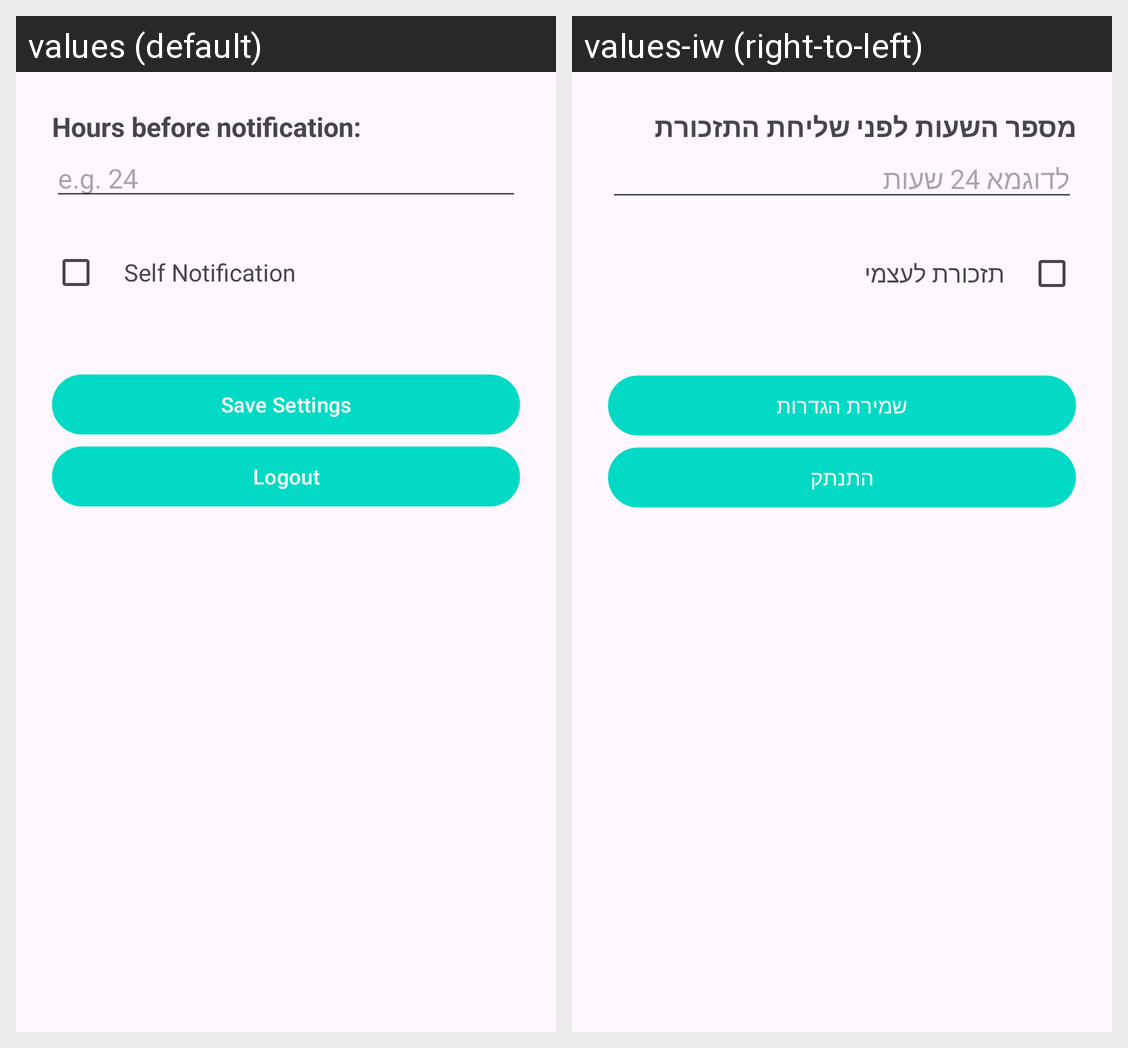

Translations of the strings shown on this Android screen, per locale in the grid:
Android screen res/layout/activity_settings.xml rendered under 2 locales, left to right: values (default), values-iw (right-to-left). Device: Nexus 5 (rendered at 1080×1920; each locale shown at half size, 540×960, under a caption strip naming it); theme Theme.SmartReminder.
Strings drawn on this screen, with the default value and each locale's value (text and hints the layout hard-codes, and strings that could not be matched under every locale, appear in the picture but are not listed):

hours_before_notification
  values: Hours before notification:
  values-iw: מספר השעות לפני שליחת התזכורת

e_g_24
  values: e.g. 24
  values-iw: לדוגמא 24 שעות

self_notification
  values: Self Notification
  values-iw: תזכורת לעצמי

save_settings
  values: Save Settings
  values-iw: שמירת הגדרות

logout
  values: Logout
  values-iw: התנתק
